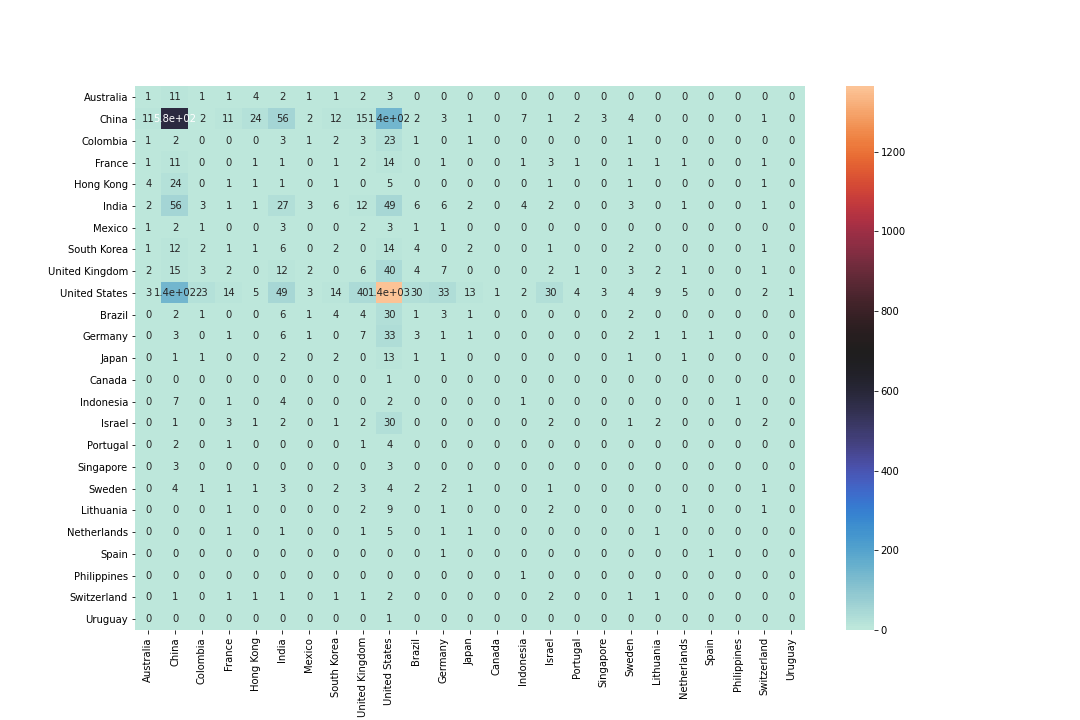

The file beside this chart, header and first rows:
, Australia, China, Colombia, France, Hong Kong, India, Mexico, South Korea, United Kingdom, United States, Brazil, Germany, Japan, Canada, Indonesia, Israel, Portugal, Singapore, Sweden, Lithuania, Netherlands, Spain, Philippines
Australia, 1.0, 11.0, 1.0, 1.0, 4.0, 2.0, 1.0, 1.0, 2.0, 3.0, 0.0, 0.0, 0.0, 0.0, 0.0, 0.0, 0.0, 0.0, 0.0, 0.0, 0.0, 0.0, 0.0
China, 11.0, 582.0, 2.0, 11.0, 24.0, 56.0, 2.0, 12.0, 15.0, 145.0, 2.0, 3.0, 1.0, 0.0, 7.0, 1.0, 2.0, 3.0, 4.0, 0.0, 0.0, 0.0, 0.0
Colombia, 1.0, 2.0, 0.0, 0.0, 0.0, 3.0, 1.0, 2.0, 3.0, 23.0, 1.0, 0.0, 1.0, 0.0, 0.0, 0.0, 0.0, 0.0, 1.0, 0.0, 0.0, 0.0, 0.0
France, 1.0, 11.0, 0.0, 0.0, 1.0, 1.0, 0.0, 1.0, 2.0, 14.0, 0.0, 1.0, 0.0, 0.0, 1.0, 3.0, 1.0, 0.0, 1.0, 1.0, 1.0, 0.0, 0.0
Hong Kong, 4.0, 24.0, 0.0, 1.0, 1.0, 1.0, 0.0, 1.0, 0.0, 5.0, 0.0, 0.0, 0.0, 0.0, 0.0, 1.0, 0.0, 0.0, 1.0, 0.0, 0.0, 0.0, 0.0
India, 2.0, 56.0, 3.0, 1.0, 1.0, 27.0, 3.0, 6.0, 12.0, 49.0, 6.0, 6.0, 2.0, 0.0, 4.0, 2.0, 0.0, 0.0, 3.0, 0.0, 1.0, 0.0, 0.0
Mexico, 1.0, 2.0, 1.0, 0.0, 0.0, 3.0, 0.0, 0.0, 2.0, 3.0, 1.0, 1.0, 0.0, 0.0, 0.0, 0.0, 0.0, 0.0, 0.0, 0.0, 0.0, 0.0, 0.0
South Korea, 1.0, 12.0, 2.0, 1.0, 1.0, 6.0, 0.0, 2.0, 0.0, 14.0, 4.0, 0.0, 2.0, 0.0, 0.0, 1.0, 0.0, 0.0, 2.0, 0.0, 0.0, 0.0, 0.0
United Kingdom, 2.0, 15.0, 3.0, 2.0, 0.0, 12.0, 2.0, 0.0, 6.0, 40.0, 4.0, 7.0, 0.0, 0.0, 0.0, 2.0, 1.0, 0.0, 3.0, 2.0, 1.0, 0.0, 0.0
United States, 3.0, 145.0, 23.0, 14.0, 5.0, 49.0, 3.0, 14.0, 40.0, 1364, 30.0, 33.0, 13.0, 1.0, 2.0, 30.0, 4.0, 3.0, 4.0, 9.0, 5.0, 0.0, 0.0
Brazil, 0.0, 2.0, 1.0, 0.0, 0.0, 6.0, 1.0, 4.0, 4.0, 30.0, 1.0, 3.0, 1.0, 0.0, 0.0, 0.0, 0.0, 0.0, 2.0, 0.0, 0.0, 0.0, 0.0
Germany, 0.0, 3.0, 0.0, 1.0, 0.0, 6.0, 1.0, 0.0, 7.0, 33.0, 3.0, 1.0, 1.0, 0.0, 0.0, 0.0, 0.0, 0.0, 2.0, 1.0, 1.0, 1.0, 0.0
Japan, 0.0, 1.0, 1.0, 0.0, 0.0, 2.0, 0.0, 2.0, 0.0, 13.0, 1.0, 1.0, 0.0, 0.0, 0.0, 0.0, 0.0, 0.0, 1.0, 0.0, 1.0, 0.0, 0.0
Canada, 0.0, 0.0, 0.0, 0.0, 0.0, 0.0, 0.0, 0.0, 0.0, 1.0, 0.0, 0.0, 0.0, 0.0, 0.0, 0.0, 0.0, 0.0, 0.0, 0.0, 0.0, 0.0, 0.0
Indonesia, 0.0, 7.0, 0.0, 1.0, 0.0, 4.0, 0.0, 0.0, 0.0, 2.0, 0.0, 0.0, 0.0, 0.0, 1.0, 0.0, 0.0, 0.0, 0.0, 0.0, 0.0, 0.0, 1.0
Israel, 0.0, 1.0, 0.0, 3.0, 1.0, 2.0, 0.0, 1.0, 2.0, 30.0, 0.0, 0.0, 0.0, 0.0, 0.0, 2.0, 0.0, 0.0, 1.0, 2.0, 0.0, 0.0, 0.0
Portugal, 0.0, 2.0, 0.0, 1.0, 0.0, 0.0, 0.0, 0.0, 1.0, 4.0, 0.0, 0.0, 0.0, 0.0, 0.0, 0.0, 0.0, 0.0, 0.0, 0.0, 0.0, 0.0, 0.0
Singapore, 0.0, 3.0, 0.0, 0.0, 0.0, 0.0, 0.0, 0.0, 0.0, 3.0, 0.0, 0.0, 0.0, 0.0, 0.0, 0.0, 0.0, 0.0, 0.0, 0.0, 0.0, 0.0, 0.0
Sweden, 0.0, 4.0, 1.0, 1.0, 1.0, 3.0, 0.0, 2.0, 3.0, 4.0, 2.0, 2.0, 1.0, 0.0, 0.0, 1.0, 0.0, 0.0, 0.0, 0.0, 0.0, 0.0, 0.0
Lithuania, 0.0, 0.0, 0.0, 1.0, 0.0, 0.0, 0.0, 0.0, 2.0, 9.0, 0.0, 1.0, 0.0, 0.0, 0.0, 2.0, 0.0, 0.0, 0.0, 0.0, 1.0, 0.0, 0.0
Netherlands, 0.0, 0.0, 0.0, 1.0, 0.0, 1.0, 0.0, 0.0, 1.0, 5.0, 0.0, 1.0, 1.0, 0.0, 0.0, 0.0, 0.0, 0.0, 0.0, 1.0, 0.0, 0.0, 0.0
Spain, 0.0, 0.0, 0.0, 0.0, 0.0, 0.0, 0.0, 0.0, 0.0, 0.0, 0.0, 1.0, 0.0, 0.0, 0.0, 0.0, 0.0, 0.0, 0.0, 0.0, 0.0, 1.0, 0.0
Philippines, 0.0, 0.0, 0.0, 0.0, 0.0, 0.0, 0.0, 0.0, 0.0, 0.0, 0.0, 0.0, 0.0, 0.0, 1.0, 0.0, 0.0, 0.0, 0.0, 0.0, 0.0, 0.0, 0.0
Switzerland, 0.0, 1.0, 0.0, 1.0, 1.0, 1.0, 0.0, 1.0, 1.0, 2.0, 0.0, 0.0, 0.0, 0.0, 0.0, 2.0, 0.0, 0.0, 1.0, 1.0, 0.0, 0.0, 0.0
Uruguay, 0.0, 0.0, 0.0, 0.0, 0.0, 0.0, 0.0, 0.0, 0.0, 1.0, 0.0, 0.0, 0.0, 0.0, 0.0, 0.0, 0.0, 0.0, 0.0, 0.0, 0.0, 0.0, 0.0
